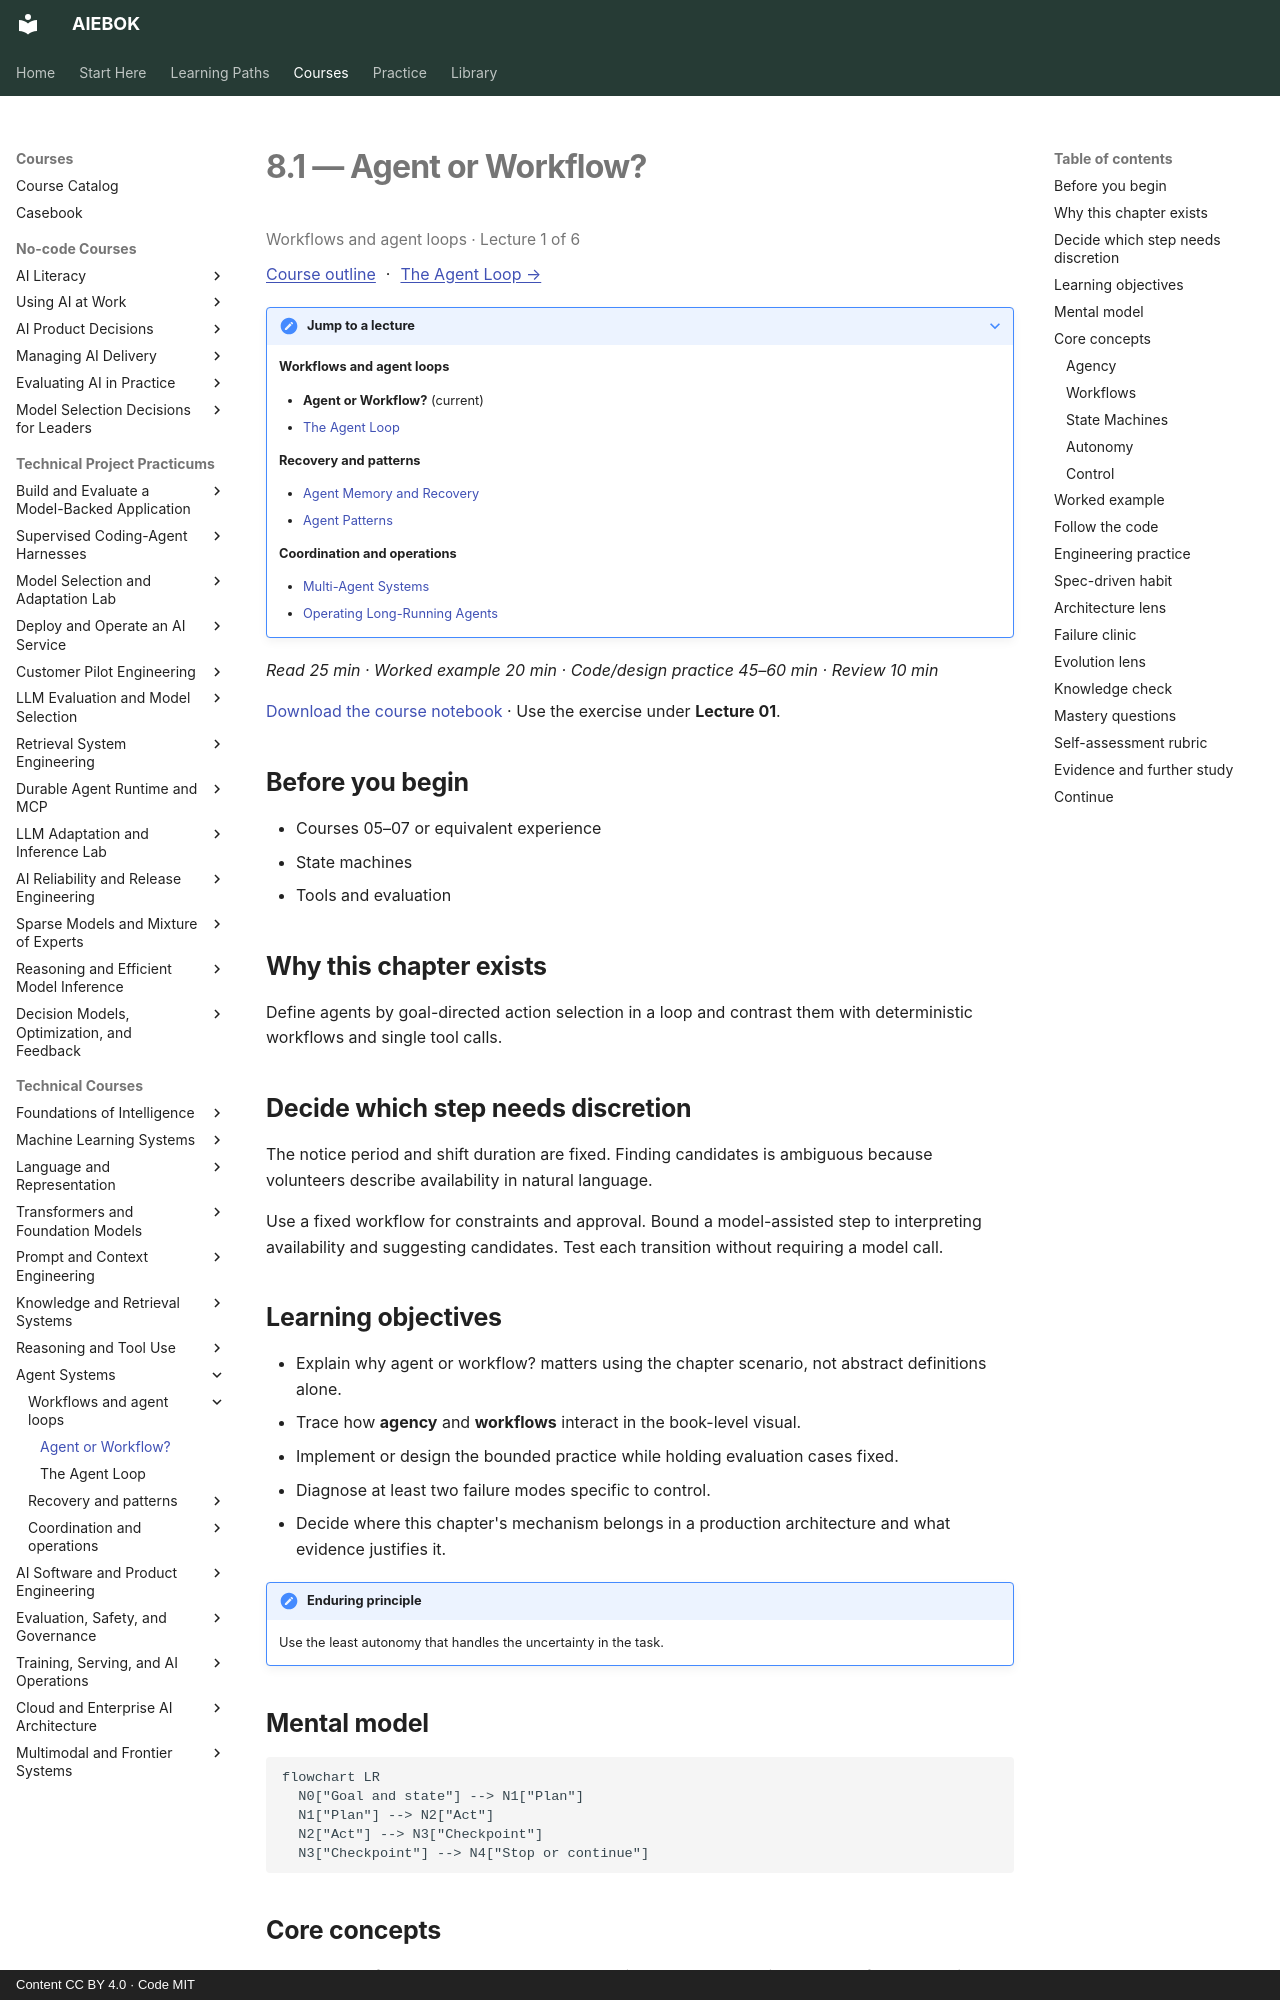

repository: mahalingam-inapp/aiebok · page: books/08-agent-systems/01-agent-or-workflow/index.html · generator: mkdocs · copyright: Content CC BY 4.0 · Code MIT

# 8.1 — Agent or Workflow?

<p class="study-position" data-course="08-agent-systems" data-lecture="01-agent-or-workflow.md">Workflows and agent loops · Lecture 1 of 6</p>

[Course outline](index.md#course-outline){ .study-overview } · [The Agent Loop →](02-the-agent-loop.md)
{: .study-directions }

??? note "Jump to a lecture"

    **Workflows and agent loops**

    - **Agent or Workflow?** (current)
    - [The Agent Loop](02-the-agent-loop.md)

    **Recovery and patterns**

    - [Agent Memory and Recovery](03-agent-memory-and-recovery.md)
    - [Agent Patterns](04-agent-patterns.md)

    **Coordination and operations**

    - [Multi-Agent Systems](05-multi-agent-systems.md)
    - [Operating Long-Running Agents](06-operating-long-running-agents.md)

*Read 25 min · Worked example 20 min · Code/design practice 45–60 min · Review 10 min*

[Download the course notebook](../../assets/notebooks/08-agent-systems.ipynb){ download } · Use the exercise under **Lecture 01**.

## Before you begin

- Courses 05–07 or equivalent experience
- State machines
- Tools and evaluation

## Why this chapter exists

Define agents by goal-directed action selection in a loop and contrast them with deterministic workflows and single tool calls.

## Decide which step needs discretion

The notice period and shift duration are fixed. Finding candidates is ambiguous because volunteers describe availability in natural language.

Use a fixed workflow for constraints and approval. Bound a model-assisted step to interpreting availability and suggesting candidates. Test each transition without requiring a model call.

## Learning objectives

- Explain why agent or workflow? matters using the chapter scenario, not abstract definitions alone.
- Trace how **agency** and **workflows** interact in the book-level visual.
- Implement or design the bounded practice while holding evaluation cases fixed.
- Diagnose at least two failure modes specific to control.
- Decide where this chapter's mechanism belongs in a production architecture and what evidence justifies it.

!!! note "Enduring principle"
    Use the least autonomy that handles the uncertainty in the task.

## Mental model

```mermaid
flowchart LR
  N0["Goal and state"] --> N1["Plan"]
  N1["Plan"] --> N2["Act"]
  N2["Act"] --> N3["Checkpoint"]
  N3["Checkpoint"] --> N4["Stop or continue"]
```

## Core concepts

The concepts form a system, not a vocabulary list. Read each section below before attempting the practice exercise.

### Agency

Agency is goal-directed action selection in a loop—observe, decide, act—rather than a single model call. It implies autonomy bounded by policy, tools, and termination rules. See the [Agency concept card](../../concepts/cards/agency.md).

**Example:** An agent chooses which tool to call next based on observations, unlike a fixed workflow script.

**Evidence of understanding:** Compare task completion on variable inputs between scripted workflow and agent with same tools.
